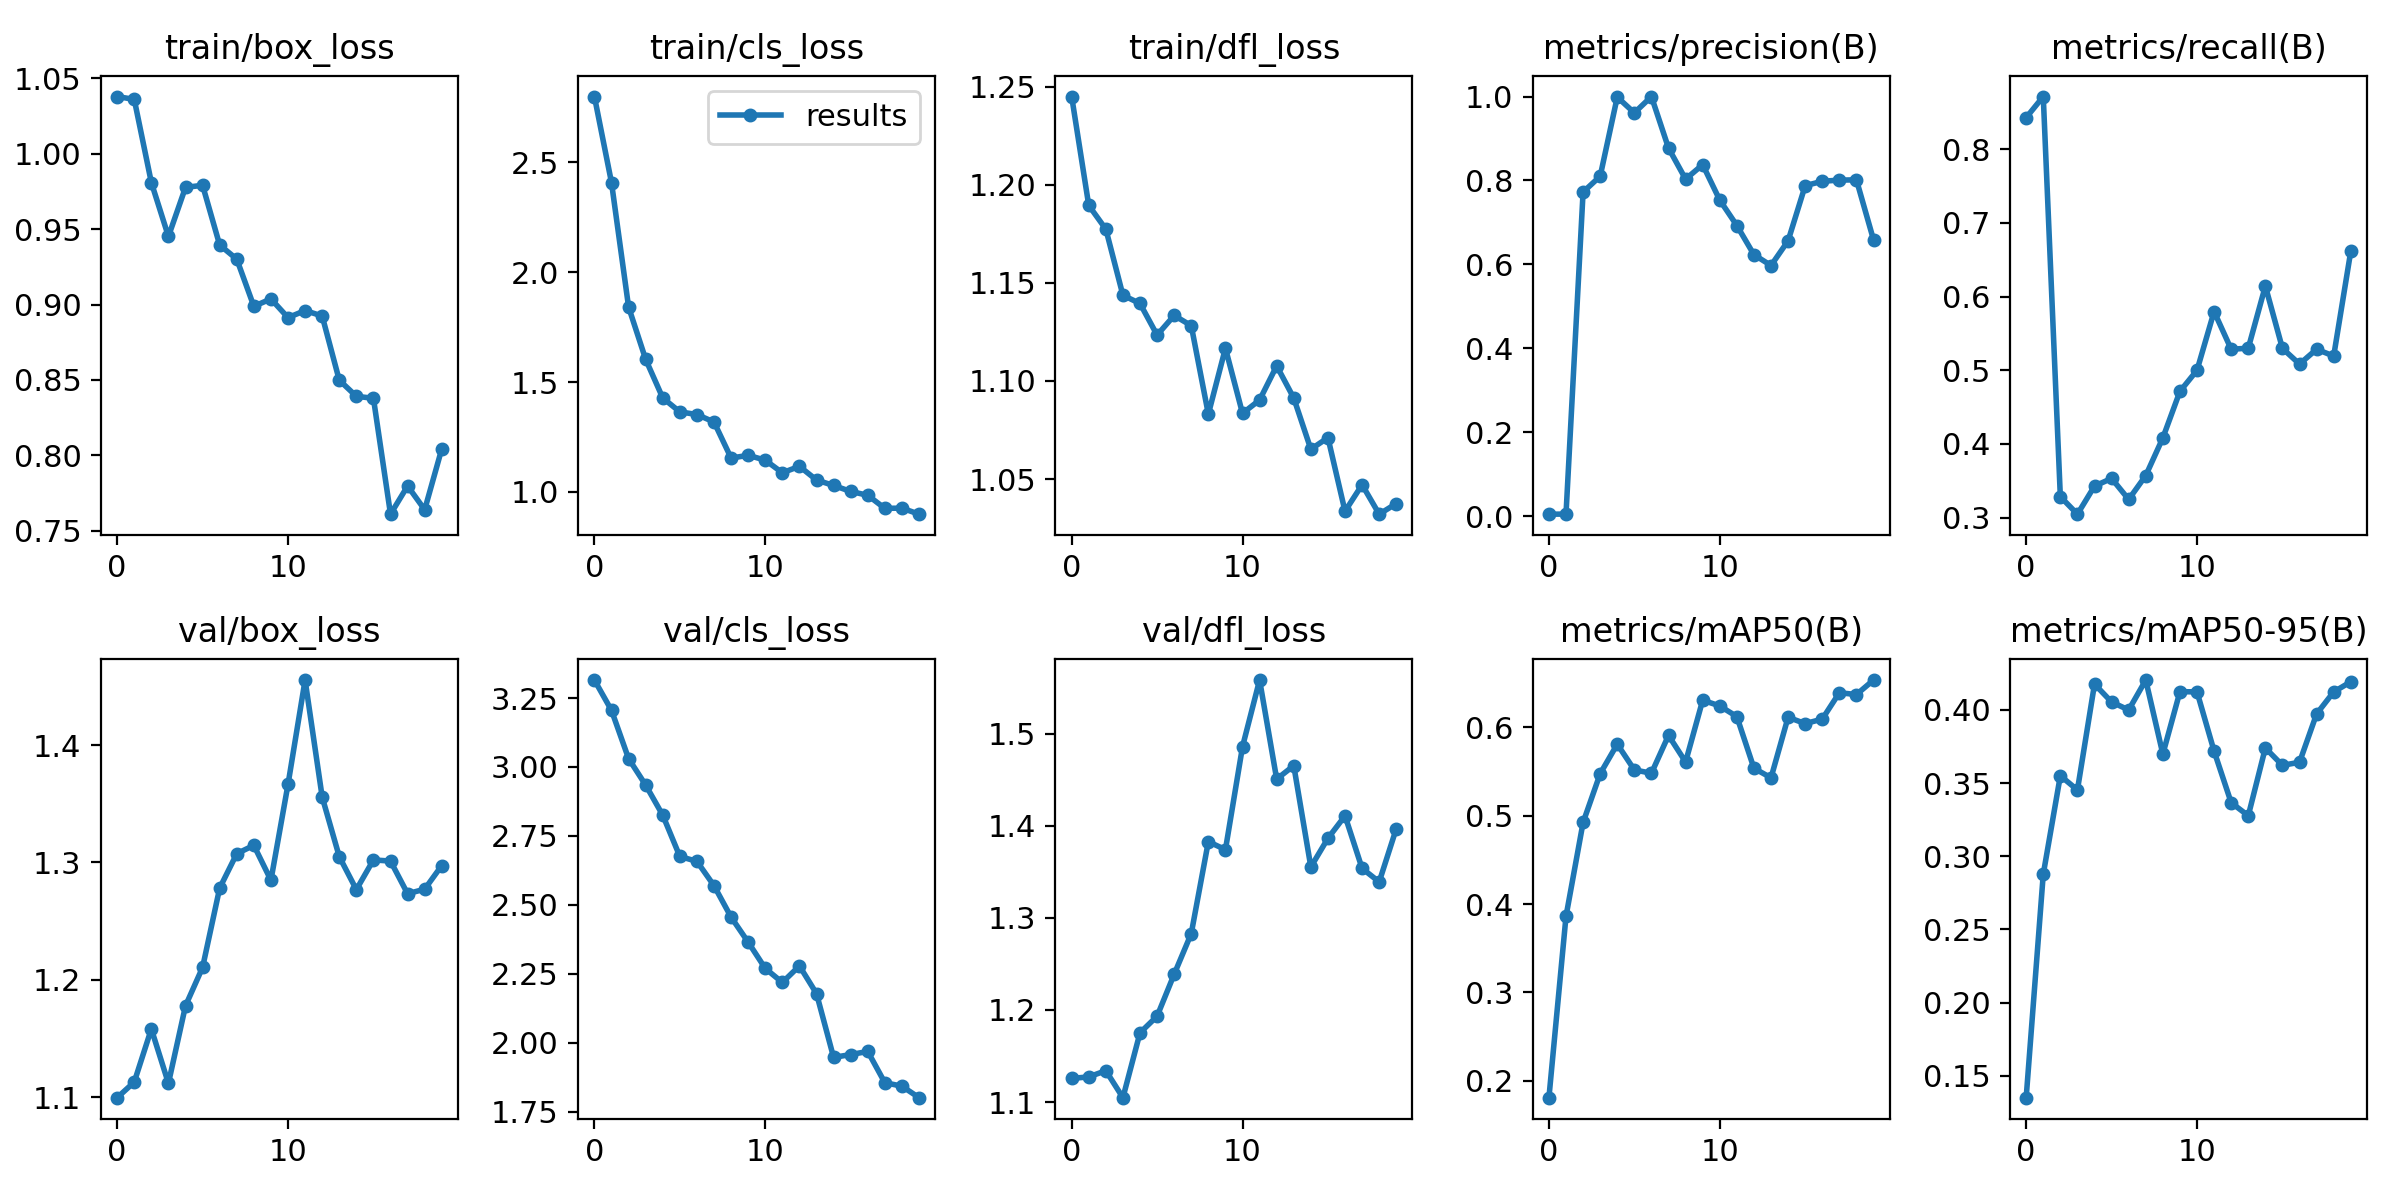

The file beside this chart, header and first rows:
epoch, train/box_loss, train/cls_loss, train/dfl_loss, metrics/precision(B), metrics/recall(B), metrics/mAP50(B), metrics/mAP50-95(B), val/box_loss, val/cls_loss, val/dfl_loss, lr/pg0, lr/pg1, lr/pg2
0, 1.038, 2.8, 1.245, 0.00492, 0.8429, 0.181, 0.1351, 1.1, 3.315, 1.126, 0.0919, 0.0009, 0.0009
1, 1.036, 2.408, 1.19, 0.00508, 0.8714, 0.3861, 0.2877, 1.113, 3.205, 1.127, 0.08281, 0.001806, 0.001806
2, 0.981, 1.842, 1.177, 0.7725, 0.3286, 0.4922, 0.355, 1.158, 3.03, 1.134, 0.07361, 0.002613, 0.002613
3, 0.9452, 1.604, 1.144, 0.8101, 0.3048, 0.5474, 0.3453, 1.112, 2.934, 1.105, 0.06432, 0.003321, 0.003321
4, 0.9778, 1.428, 1.139, 0.9987, 0.3429, 0.5807, 0.4176, 1.178, 2.825, 1.175, 0.05493, 0.00393, 0.00393
5, 0.9791, 1.365, 1.123, 0.9611, 0.3533, 0.5516, 0.4054, 1.211, 2.675, 1.193, 0.04544, 0.00444, 0.00444
6, 0.9395, 1.353, 1.133, 1, 0.3248, 0.5479, 0.3999, 1.278, 2.658, 1.239, 0.03585, 0.004851, 0.004851
7, 0.9302, 1.319, 1.128, 0.8773, 0.3571, 0.5906, 0.4204, 1.308, 2.57, 1.283, 0.02616, 0.005163, 0.005163
8, 0.8989, 1.154, 1.083, 0.8032, 0.4082, 0.5606, 0.3698, 1.315, 2.455, 1.383, 0.01638, 0.005376, 0.005376
9, 0.9038, 1.167, 1.117, 0.8377, 0.4714, 0.6304, 0.4124, 1.285, 2.365, 1.374, 0.006489, 0.00549, 0.00549
10, 0.8914, 1.145, 1.083, 0.7533, 0.5, 0.624, 0.4123, 1.367, 2.269, 1.486, 0.00505, 0.00505, 0.00505
11, 0.8961, 1.087, 1.09, 0.6927, 0.5797, 0.6119, 0.3718, 1.455, 2.219, 1.558, 0.00505, 0.00505, 0.00505
12, 0.8924, 1.117, 1.108, 0.6233, 0.5286, 0.5535, 0.3366, 1.356, 2.279, 1.451, 0.004555, 0.004555, 0.004555
13, 0.8499, 1.054, 1.091, 0.5974, 0.53, 0.5427, 0.3277, 1.305, 2.178, 1.465, 0.00406, 0.00406, 0.00406
14, 0.8392, 1.03, 1.065, 0.6563, 0.6143, 0.6112, 0.374, 1.277, 1.947, 1.355, 0.003565, 0.003565, 0.003565
15, 0.8379, 1.002, 1.071, 0.7876, 0.5298, 0.6039, 0.3621, 1.302, 1.957, 1.387, 0.00307, 0.00307, 0.00307
16, 0.761, 0.9849, 1.034, 0.7981, 0.5084, 0.6091, 0.3642, 1.301, 1.968, 1.411, 0.002575, 0.002575, 0.002575
17, 0.7797, 0.9254, 1.047, 0.8009, 0.5286, 0.6389, 0.3972, 1.273, 1.855, 1.354, 0.00208, 0.00208, 0.00208
18, 0.764, 0.9264, 1.032, 0.8015, 0.5193, 0.6368, 0.4123, 1.277, 1.843, 1.339, 0.001585, 0.001585, 0.001585
19, 0.8043, 0.8989, 1.038, 0.6586, 0.6615, 0.6532, 0.4192, 1.297, 1.801, 1.397, 0.00109, 0.00109, 0.00109
